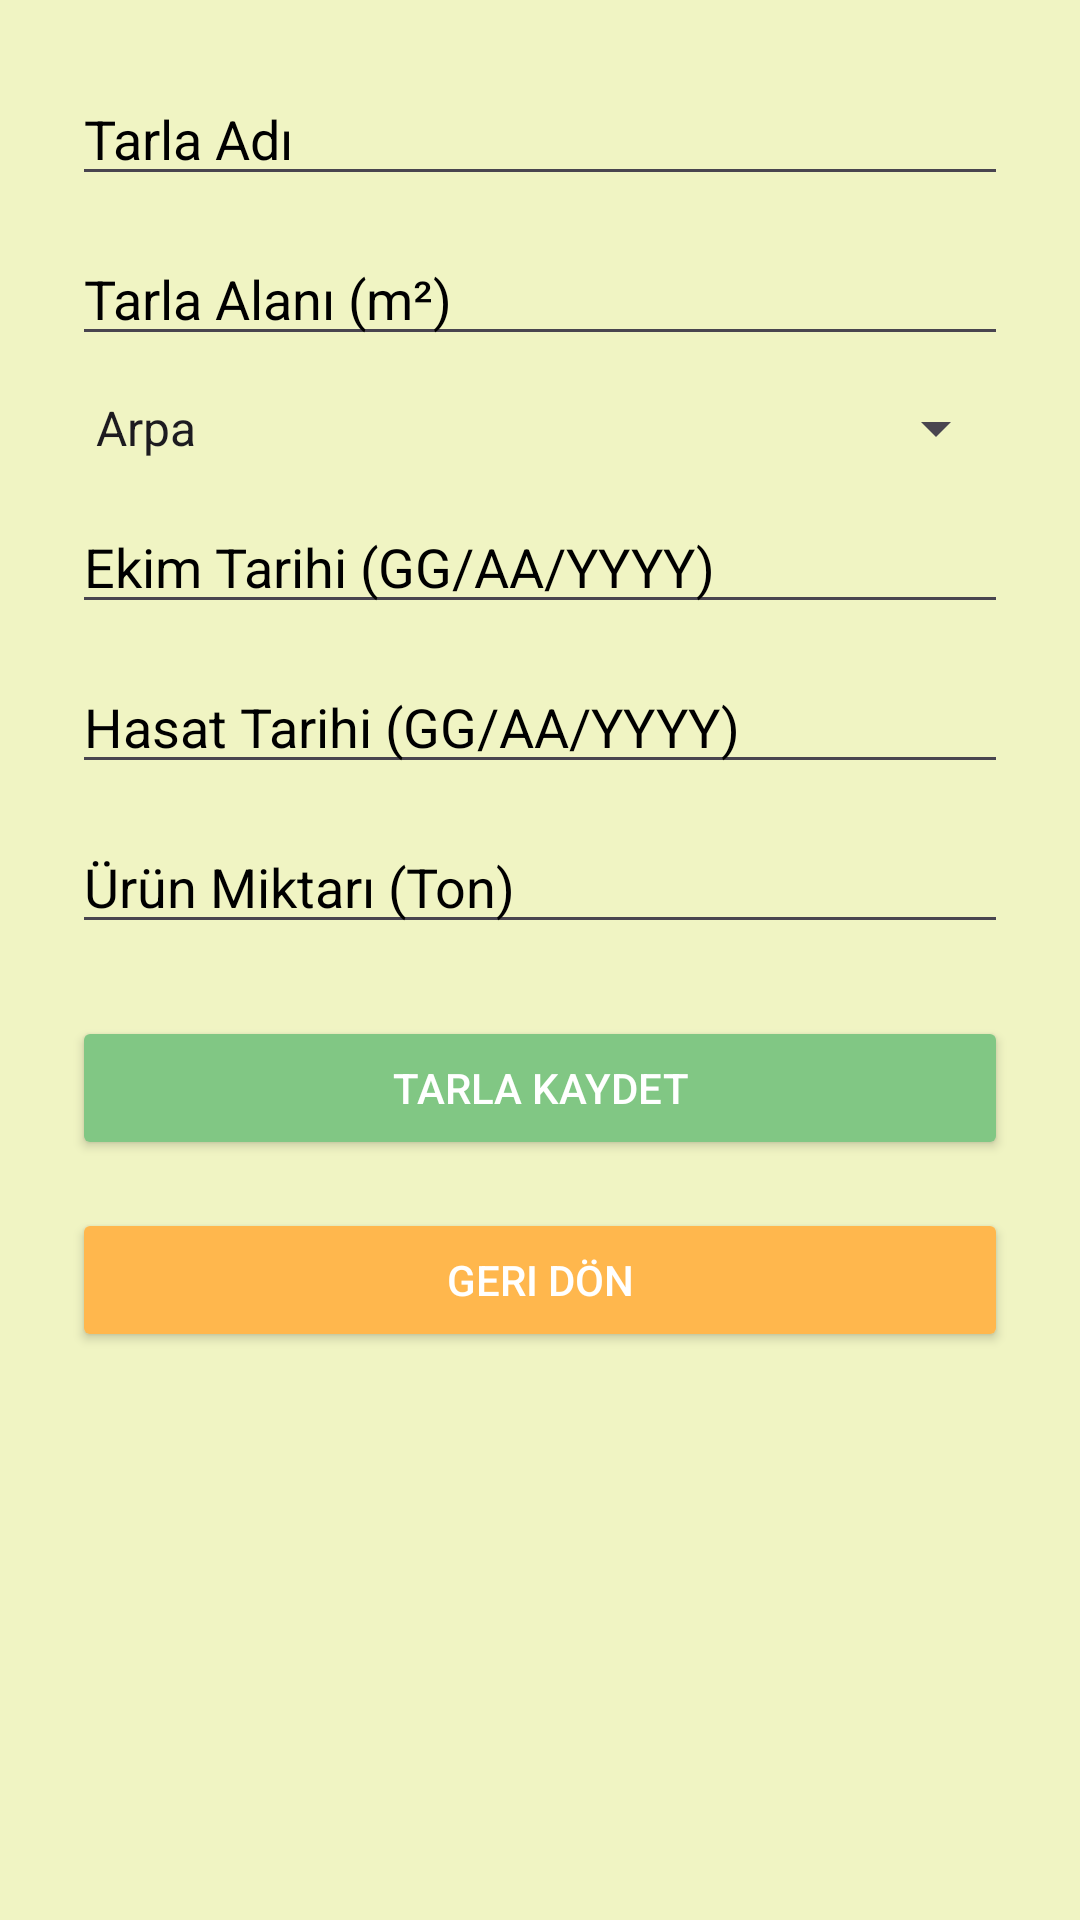

Write the Android layout XML for this screen, with the resource values it uses.
<!-- AndroidManifest.xml: application theme Theme.Ciftci_Projesi_1 -->
<!-- res/layout/activity_tarla_ekle.xml -->
<?xml version="1.0" encoding="utf-8"?>
<ScrollView xmlns:android="http://schemas.android.com/apk/res/android"
    android:layout_width="match_parent"
    android:layout_height="match_parent"
    android:background="#F0F4C3">

    <LinearLayout
        android:layout_width="match_parent"
        android:layout_height="wrap_content"
        android:orientation="vertical"
        android:padding="24dp">

        <EditText
            android:id="@+id/edtIsim"
            android:layout_width="match_parent"
            android:layout_height="wrap_content"
            android:hint="Tarla Adı"
            android:textColorHint="#000000"
            android:layout_marginBottom="12dp" />

        <EditText
            android:id="@+id/edtAlan"
            android:layout_width="match_parent"
            android:layout_height="wrap_content"
            android:hint="Tarla Alanı (m²)"
            android:inputType="numberDecimal"
            android:textColorHint="#000000"
            android:layout_marginBottom="12dp" />

        <Spinner
            android:id="@+id/spinnerUrun"
            android:layout_width="match_parent"
            android:layout_height="wrap_content"
            android:layout_marginBottom="12dp"
            android:entries="@array/urun_array" />

        <EditText
            android:id="@+id/edtEkimTarihi"
            android:layout_width="match_parent"
            android:layout_height="wrap_content"
            android:hint="Ekim Tarihi (GG/AA/YYYY)"
            android:inputType="text"
            android:textColorHint="#000000"
            android:layout_marginBottom="12dp" />

        <EditText
            android:id="@+id/edtHasatTarihi"
            android:layout_width="match_parent"
            android:layout_height="wrap_content"
            android:hint="Hasat Tarihi (GG/AA/YYYY)"
            android:inputType="text"
            android:textColorHint="#000000"
            android:layout_marginBottom="12dp" />

        <EditText
            android:id="@+id/edtMiktarTon"
            android:layout_width="match_parent"
            android:layout_height="wrap_content"
            android:hint="Ürün Miktarı (Ton)"
            android:inputType="numberDecimal"
            android:textColorHint="#000000"
            android:layout_marginBottom="24dp" />

        <Button
            android:id="@+id/btnTarlaKaydet"
            android:layout_width="match_parent"
            android:layout_height="wrap_content"
            android:text="Tarla Kaydet"
            android:backgroundTint="#81C784"
            android:textColor="#ffffff"
            android:layout_marginBottom="16dp" />

        <Button
            android:id="@+id/btnGeriDon"
            android:layout_width="match_parent"
            android:layout_height="wrap_content"
            android:text="Geri Dön"
            android:backgroundTint="#FFB74D"
            android:textColor="#ffffff" />
    </LinearLayout>
</ScrollView>
<!-- resources referenced by this layout -->
<resources>
  <string-array name="urun_array">
          <item>Arpa</item>
          <item>Buğday</item>
          <item>Çavdar</item>
          <item>Yulaf</item>
          <item>Mısır</item>
          <item>Kanola</item>
          <item>Pancar</item>
          <item>Patates</item>
          <item>Pirinç</item>
      </string-array>
  <style name="Theme.Ciftci_Projesi_1" parent="Base.Theme.Ciftci_Projesi_1" />
  <style name="Base.Theme.Ciftci_Projesi_1" parent="Theme.Material3.DayNight.NoActionBar">
          
          
      </style>
</resources>
